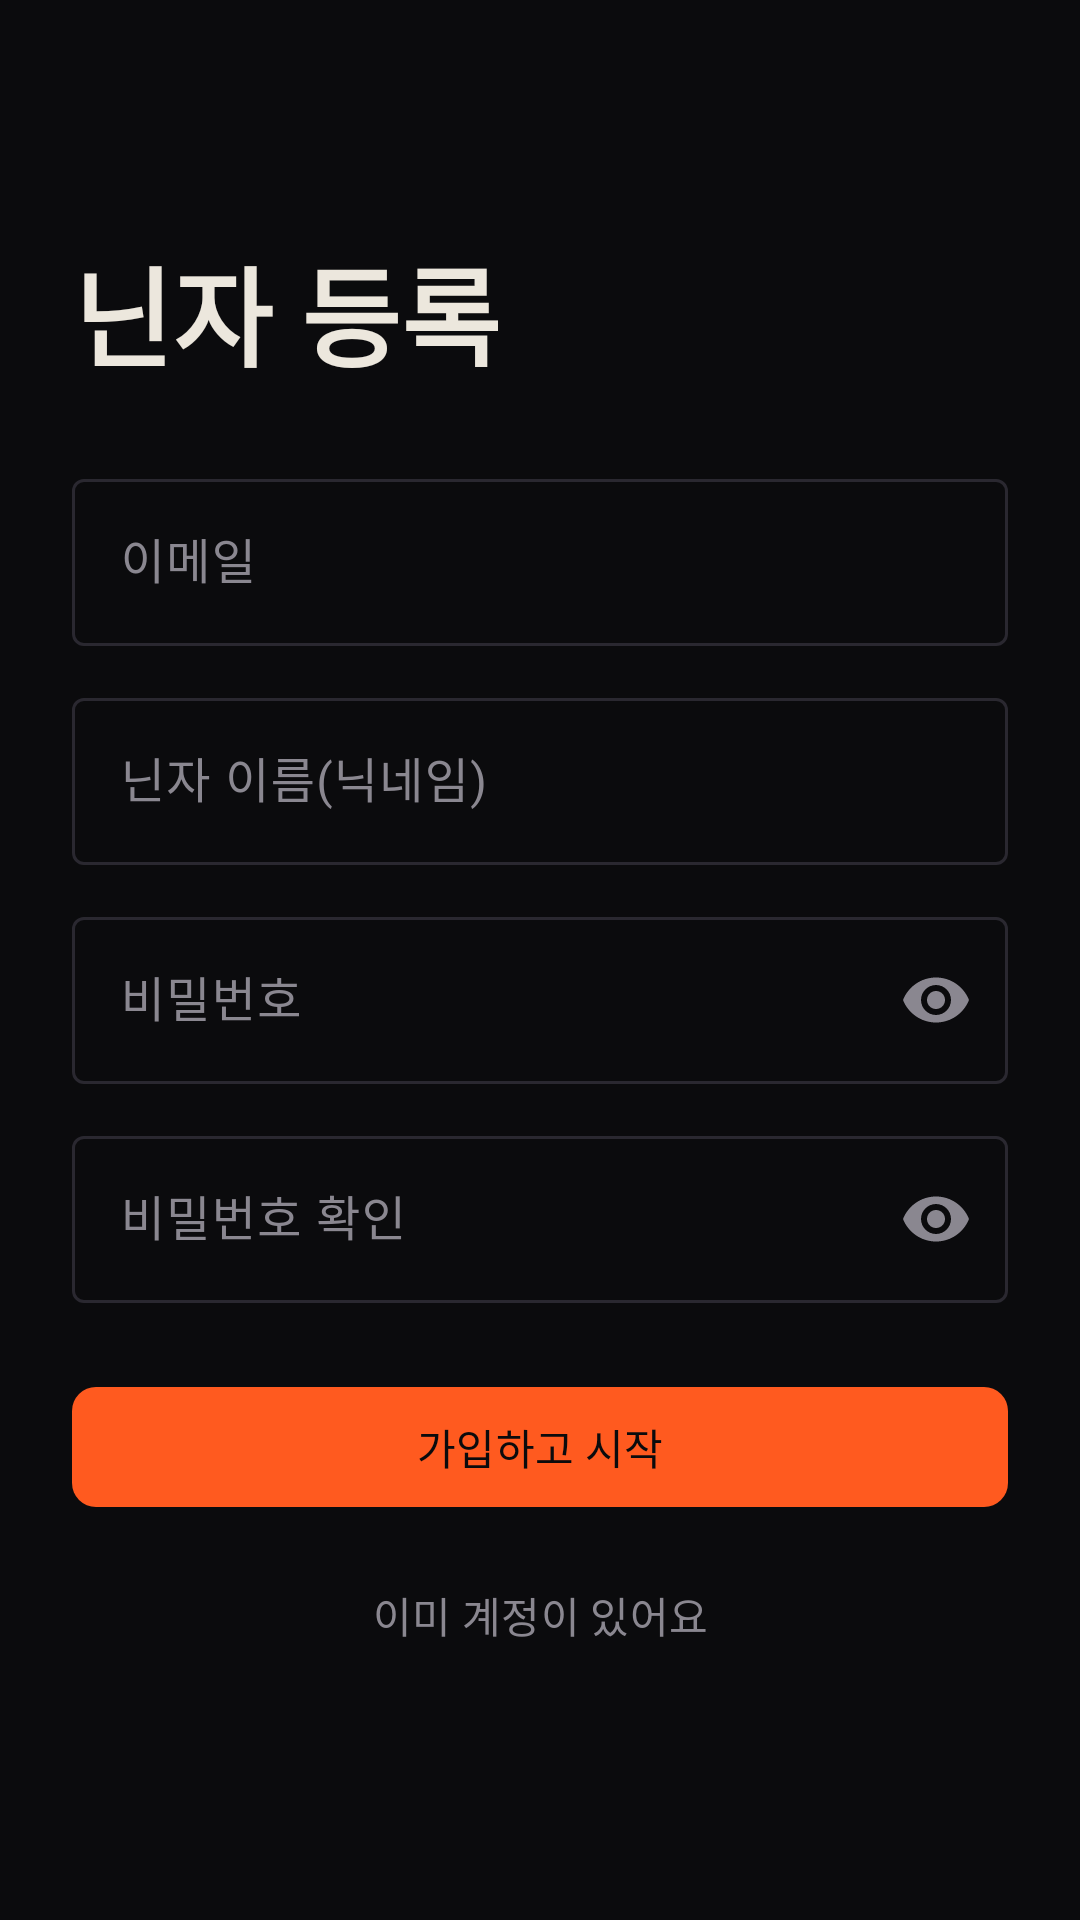

Here is an Android app screen rendered from its layout file. Give the layout XML and the strings, colors and styles it references.
<!-- AndroidManifest.xml: application theme Theme.NinjaAlarm -->
<!-- res/layout/activity_register.xml -->
<?xml version="1.0" encoding="utf-8"?>
<ScrollView xmlns:android="http://schemas.android.com/apk/res/android"
    xmlns:app="http://schemas.android.com/apk/res-auto"
    xmlns:tools="http://schemas.android.com/tools"
    android:layout_width="match_parent"
    android:layout_height="match_parent"
    android:background="@color/sumi"
    android:fillViewport="true"
    tools:context=".ui.auth.RegisterActivity">

    <LinearLayout
        android:layout_width="match_parent"
        android:layout_height="wrap_content"
        android:orientation="vertical"
        android:gravity="center_vertical"
        android:padding="@dimen/space_xl">

        <TextView
            android:layout_width="wrap_content"
            android:layout_height="wrap_content"
            android:layout_marginBottom="@dimen/space_xl"
            android:text="@string/register_title"
            android:textAppearance="?attr/textAppearanceDisplaySmall" />

        <com.google.android.material.textfield.TextInputLayout
            android:id="@+id/emailLayout"
            style="@style/Widget.Material3.TextInputLayout.OutlinedBox"
            android:layout_width="match_parent"
            android:layout_height="wrap_content"
            android:hint="@string/login_email_hint">

            <com.google.android.material.textfield.TextInputEditText
                android:id="@+id/emailInput"
                android:layout_width="match_parent"
                android:layout_height="wrap_content"
                android:inputType="textEmailAddress"
                android:maxLines="1" />
        </com.google.android.material.textfield.TextInputLayout>

        <com.google.android.material.textfield.TextInputLayout
            android:id="@+id/nicknameLayout"
            style="@style/Widget.Material3.TextInputLayout.OutlinedBox"
            android:layout_width="match_parent"
            android:layout_height="wrap_content"
            android:layout_marginTop="@dimen/space_md"
            android:hint="@string/login_nickname_hint">

            <com.google.android.material.textfield.TextInputEditText
                android:id="@+id/nicknameInput"
                android:layout_width="match_parent"
                android:layout_height="wrap_content"
                android:inputType="text"
                android:maxLines="1" />
        </com.google.android.material.textfield.TextInputLayout>

        <com.google.android.material.textfield.TextInputLayout
            android:id="@+id/passwordLayout"
            style="@style/Widget.Material3.TextInputLayout.OutlinedBox"
            android:layout_width="match_parent"
            android:layout_height="wrap_content"
            android:layout_marginTop="@dimen/space_md"
            android:hint="@string/login_password_hint"
            app:endIconMode="password_toggle">

            <com.google.android.material.textfield.TextInputEditText
                android:id="@+id/passwordInput"
                android:layout_width="match_parent"
                android:layout_height="wrap_content"
                android:inputType="textPassword"
                android:maxLines="1" />
        </com.google.android.material.textfield.TextInputLayout>

        <com.google.android.material.textfield.TextInputLayout
            android:id="@+id/passwordConfirmLayout"
            style="@style/Widget.Material3.TextInputLayout.OutlinedBox"
            android:layout_width="match_parent"
            android:layout_height="wrap_content"
            android:layout_marginTop="@dimen/space_md"
            android:hint="@string/register_password_confirm_hint"
            app:endIconMode="password_toggle">

            <com.google.android.material.textfield.TextInputEditText
                android:id="@+id/passwordConfirmInput"
                android:layout_width="match_parent"
                android:layout_height="wrap_content"
                android:inputType="textPassword"
                android:maxLines="1"
                android:imeOptions="actionDone" />
        </com.google.android.material.textfield.TextInputLayout>

        <com.google.android.material.button.MaterialButton
            android:id="@+id/registerButton"
            style="@style/Widget.Ninja.Button"
            android:layout_width="match_parent"
            android:layout_height="wrap_content"
            android:layout_marginTop="@dimen/space_xl"
            android:text="@string/register_submit" />

        <com.google.android.material.button.MaterialButton
            android:id="@+id/backToLoginButton"
            style="@style/Widget.Material3.Button.TextButton"
            android:layout_width="match_parent"
            android:layout_height="wrap_content"
            android:layout_marginTop="@dimen/space_sm"
            android:text="@string/register_have_account"
            android:textColor="@color/kasumi" />

    </LinearLayout>
</ScrollView>
<!-- resources referenced by this layout -->
<resources>
  <color name="kasumi">#8A8790</color>
  <color name="sumi">#0B0B0D</color>
  <dimen name="space_md">12dp</dimen>
  <dimen name="space_sm">8dp</dimen>
  <dimen name="space_xl">24dp</dimen>
  <string name="login_email_hint">이메일</string>
  <string name="login_nickname_hint">닌자 이름(닉네임)</string>
  <string name="login_password_hint">비밀번호</string>
  <string name="register_have_account">이미 계정이 있어요</string>
  <string name="register_password_confirm_hint">비밀번호 확인</string>
  <string name="register_submit">가입하고 시작</string>
  <string name="register_title">닌자 등록</string>
  <style name="Widget.Ninja.Button" parent="Widget.Material3.Button">
          <item name="backgroundTint">@color/shinobi</item>
          <item name="android:textColor">@color/sumi</item>
          <item name="cornerRadius">@dimen/radius_sm</item>
      </style>
  <style name="Theme.NinjaAlarm" parent="Base.Theme.NinjaAlarm" />
  <color name="shinobi">#FF5A1F</color>
  <dimen name="radius_sm">8dp</dimen>
  <style name="Base.Theme.NinjaAlarm" parent="Theme.Material3.Dark.NoActionBar">
          
          <item name="colorPrimary">@color/shinobi</item>
          <item name="colorOnPrimary">@color/sumi</item>
          <item name="colorPrimaryContainer">@color/hi</item>
          <item name="colorOnPrimaryContainer">@color/washi</item>
  
          
          <item name="colorSecondary">@color/seikou</item>
          <item name="colorOnSecondary">@color/sumi</item>
  
          
          <item name="android:colorBackground">@color/sumi</item>
          <item name="colorOnBackground">@color/washi</item>
          <item name="colorSurface">@color/kuro</item>
          <item name="colorOnSurface">@color/washi</item>
          <item name="colorSurfaceVariant">@color/kuro_elevated</item>
          <item name="colorOnSurfaceVariant">@color/kasumi</item>
          <item name="colorOutline">@color/stroke</item>
  
          
          <item name="colorError">@color/shippai</item>
          <item name="colorOnError">@color/washi</item>
  
          
          <item name="android:statusBarColor">@color/sumi</item>
          <item name="android:navigationBarColor">@color/sumi</item>
  
          
          <item name="textAppearanceDisplaySmall">@style/TextAppearance.Ninja.Display</item>
          <item name="textAppearanceTitleLarge">@style/TextAppearance.Ninja.Title</item>
          <item name="textAppearanceBodyLarge">@style/TextAppearance.Ninja.Body</item>
          <item name="textAppearanceLabelLarge">@style/TextAppearance.Ninja.Label</item>
      </style>
  <color name="hi">#B3360E</color>
  <color name="washi">#ECE7DD</color>
  <color name="seikou">#3FA7A0</color>
  <color name="kuro">#16151A</color>
  <color name="kuro_elevated">#1F1D24</color>
  <color name="stroke">#2A2830</color>
  <color name="shippai">#E5484D</color>
  <style name="TextAppearance.Ninja.Display" parent="TextAppearance.Material3.DisplaySmall">
          <item name="android:textColor">@color/washi</item>
          <item name="android:textStyle">bold</item>
          <item name="android:letterSpacing">0.01</item>
      </style>
  <style name="TextAppearance.Ninja.Title" parent="TextAppearance.Material3.TitleLarge">
          <item name="android:textColor">@color/washi</item>
          <item name="android:textStyle">bold</item>
      </style>
  <style name="TextAppearance.Ninja.Body" parent="TextAppearance.Material3.BodyLarge">
          <item name="android:textColor">@color/washi</item>
      </style>
  <style name="TextAppearance.Ninja.Label" parent="TextAppearance.Material3.LabelLarge">
          <item name="android:textColor">@color/washi_dim</item>
      </style>
  <color name="washi_dim">#B9B3A8</color>
</resources>
